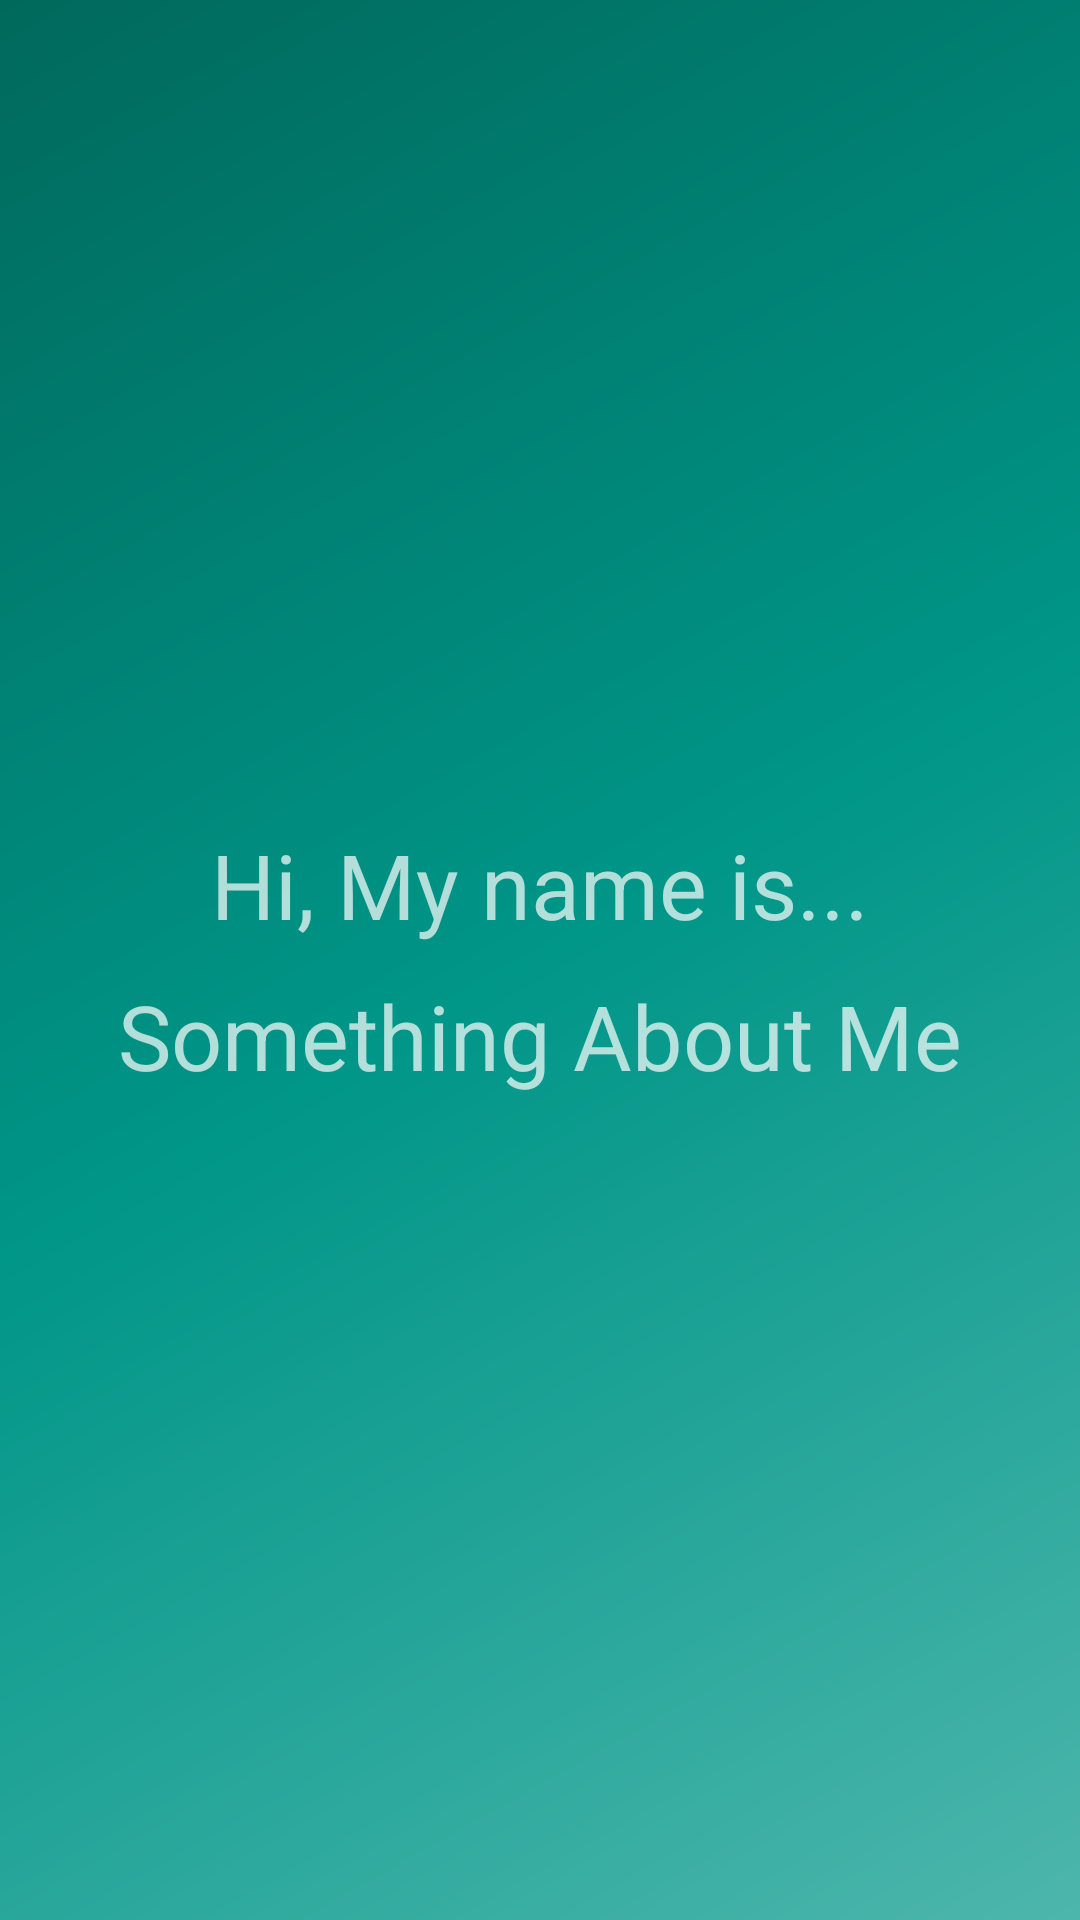

Android layout source for this screen:
<!-- AndroidManifest.xml: application theme AppTheme -->
<!-- res/layout/nav_header_main.xml -->
<?xml version="1.0" encoding="utf-8"?>
<LinearLayout xmlns:android="http://schemas.android.com/apk/res/android"
    android:layout_width="match_parent"
    android:layout_height="@dimen/nav_header_height"
    android:background="@drawable/nav_bar_side"
    android:gravity="center"
    android:orientation="vertical"
    android:theme="@style/ThemeOverlay.AppCompat.Dark">

    <TextView
        android:id="@+id/profileName"
        android:layout_width="wrap_content"
        android:layout_height="wrap_content"
        android:layout_marginTop="@dimen/nav_header_marginTop_text"
        android:text="@string/drawer_navigation_nav_header"
        android:textSize="@dimen/nav_bar_header_size" />

    <TextView
        android:id="@+id/profileBio"
        android:layout_width="wrap_content"
        android:layout_height="wrap_content"
        android:layout_marginTop="@dimen/nav_header_marginTop_text"
        android:text="@string/nav_header_about_profile_text"
        android:textSize="@dimen/nav_bar_header_size" />

    <androidx.appcompat.widget.AppCompatImageView
        android:id="@+id/image_profile"
        android:layout_width="wrap_content"
        android:layout_height="wrap_content"
        android:layout_marginTop="@dimen/nav_header_marginTop_text"
        android:background="@drawable/profile" />

</LinearLayout>
<!-- resources referenced by this layout -->
<resources>
  <dimen name="nav_bar_header_size">30sp</dimen>
  <dimen name="nav_header_height">400dp</dimen>
  <dimen name="nav_header_marginTop_text">10dp</dimen>
  <!-- drawable nav_bar_side (drawable) -->
  <?xml version="1.0" encoding="utf-8"?>
  <shape xmlns:android="http://schemas.android.com/apk/res/android"
      android:shape="rectangle">
      <gradient android:angle="135"
          android:centerColor="#009688"
          android:endColor="#00695C"
          android:startColor="#4DB6AC"
          android:type="linear"/>
  
  </shape>
  <string name="drawer_navigation_nav_header">Hi, My name is...</string>
  <string name="nav_header_about_profile_text">Something About Me</string>
</resources>
